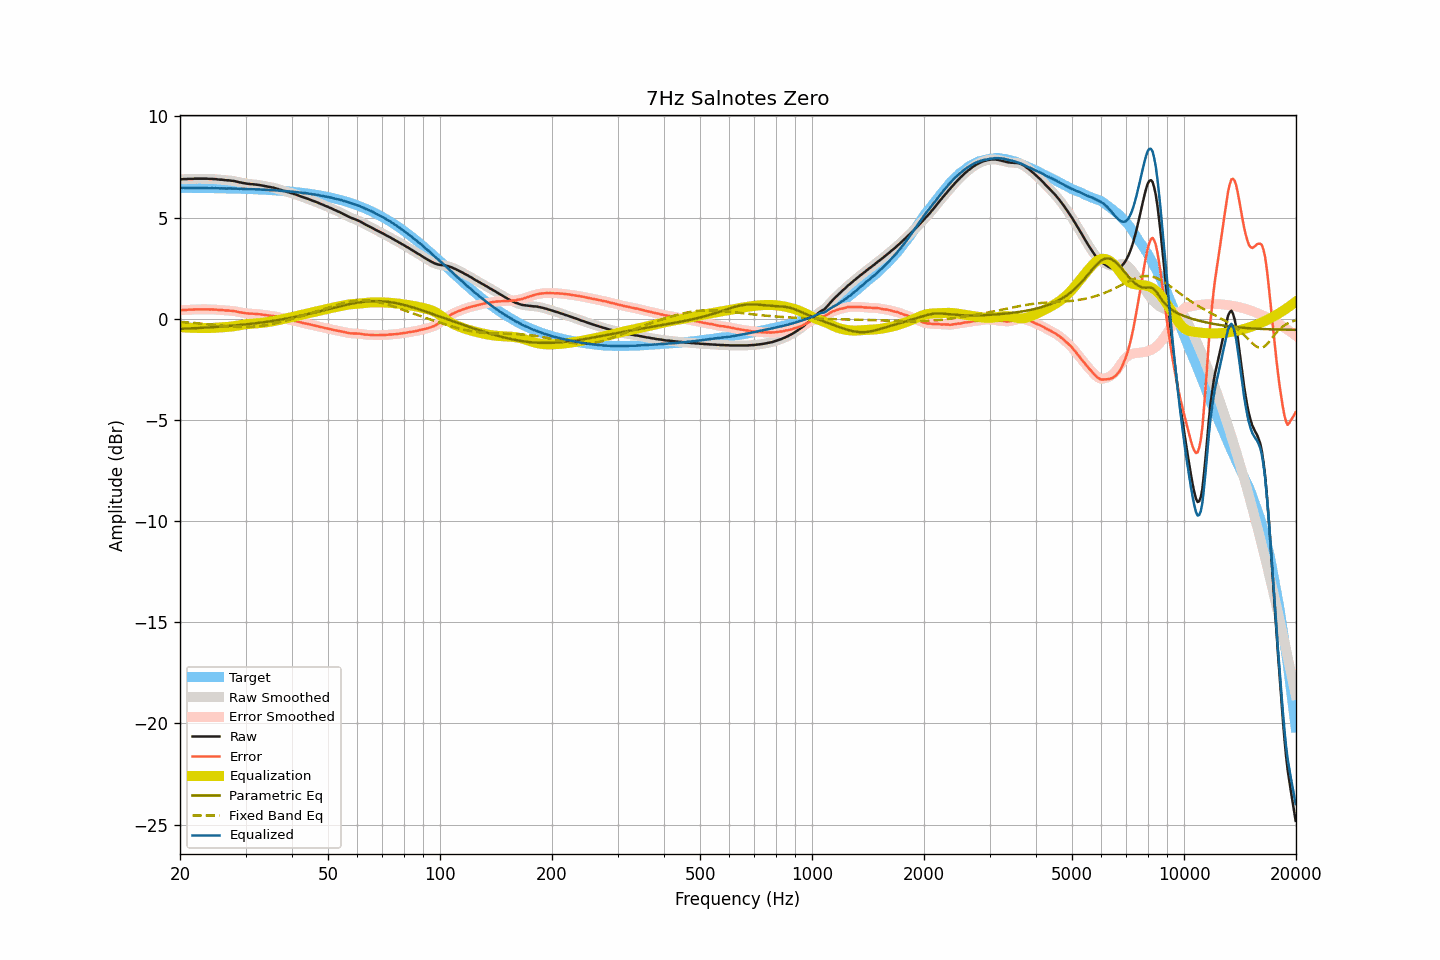

The table this chart was drawn from, first rows:
frequency, raw, smoothed, error, error_smoothed, equalization, parametric_eq, fixed_band_eq, equalized_raw, equalized_smoothed, target
20.00, 6.89, 6.89, 0.42, 0.42, -0.42, -0.50, -0.16, 6.47, 6.47, 6.47
20.20, 6.89, 6.89, 0.42, 0.43, -0.43, -0.50, -0.16, 6.46, 6.47, 6.47
20.40, 6.90, 6.90, 0.43, 0.43, -0.43, -0.49, -0.17, 6.47, 6.47, 6.47
20.61, 6.90, 6.90, 0.43, 0.43, -0.43, -0.49, -0.17, 6.46, 6.46, 6.47
20.81, 6.90, 6.90, 0.43, 0.44, -0.44, -0.49, -0.18, 6.46, 6.47, 6.46
21.02, 6.91, 6.91, 0.45, 0.44, -0.44, -0.48, -0.19, 6.47, 6.46, 6.46
21.23, 6.91, 6.91, 0.45, 0.44, -0.45, -0.48, -0.19, 6.46, 6.46, 6.46
21.44, 6.91, 6.91, 0.45, 0.45, -0.45, -0.48, -0.20, 6.46, 6.46, 6.46
21.66, 6.91, 6.91, 0.45, 0.45, -0.45, -0.47, -0.20, 6.46, 6.46, 6.46
21.87, 6.92, 6.92, 0.46, 0.45, -0.45, -0.47, -0.21, 6.46, 6.46, 6.46
22.09, 6.92, 6.92, 0.46, 0.46, -0.46, -0.47, -0.22, 6.46, 6.46, 6.46
22.31, 6.92, 6.92, 0.46, 0.46, -0.46, -0.46, -0.23, 6.46, 6.46, 6.46
22.54, 6.92, 6.92, 0.46, 0.46, -0.46, -0.46, -0.23, 6.46, 6.46, 6.46
22.76, 6.92, 6.92, 0.46, 0.46, -0.46, -0.45, -0.24, 6.46, 6.46, 6.46
22.99, 6.92, 6.92, 0.46, 0.46, -0.46, -0.45, -0.25, 6.46, 6.46, 6.46
23.22, 6.92, 6.92, 0.46, 0.46, -0.46, -0.44, -0.26, 6.46, 6.46, 6.46
23.45, 6.92, 6.92, 0.46, 0.46, -0.46, -0.44, -0.26, 6.46, 6.46, 6.45
23.69, 6.92, 6.92, 0.47, 0.46, -0.46, -0.43, -0.27, 6.46, 6.45, 6.45
23.92, 6.91, 6.91, 0.46, 0.46, -0.46, -0.43, -0.28, 6.45, 6.45, 6.45
24.16, 6.91, 6.91, 0.46, 0.46, -0.46, -0.42, -0.29, 6.45, 6.45, 6.45
24.40, 6.91, 6.91, 0.46, 0.46, -0.46, -0.42, -0.30, 6.45, 6.45, 6.45
24.65, 6.90, 6.90, 0.45, 0.45, -0.45, -0.41, -0.30, 6.45, 6.45, 6.45
24.89, 6.90, 6.90, 0.45, 0.45, -0.45, -0.41, -0.31, 6.45, 6.45, 6.45
25.14, 6.89, 6.89, 0.44, 0.44, -0.44, -0.40, -0.32, 6.45, 6.45, 6.45
25.39, 6.88, 6.88, 0.43, 0.44, -0.44, -0.40, -0.33, 6.44, 6.44, 6.44
25.65, 6.87, 6.87, 0.43, 0.43, -0.43, -0.39, -0.34, 6.44, 6.44, 6.44
25.91, 6.87, 6.87, 0.43, 0.42, -0.42, -0.39, -0.34, 6.44, 6.44, 6.44
26.16, 6.86, 6.86, 0.42, 0.42, -0.42, -0.38, -0.35, 6.44, 6.44, 6.44
26.43, 6.85, 6.85, 0.41, 0.41, -0.41, -0.37, -0.36, 6.44, 6.44, 6.44
26.69, 6.84, 6.84, 0.40, 0.41, -0.41, -0.37, -0.37, 6.43, 6.43, 6.44
26.96, 6.84, 6.84, 0.40, 0.40, -0.40, -0.36, -0.37, 6.44, 6.43, 6.43
27.23, 6.83, 6.83, 0.40, 0.40, -0.39, -0.35, -0.38, 6.43, 6.43, 6.43
27.50, 6.82, 6.82, 0.39, 0.39, -0.39, -0.35, -0.39, 6.43, 6.43, 6.43
27.77, 6.81, 6.81, 0.38, 0.38, -0.38, -0.34, -0.39, 6.43, 6.43, 6.43
28.05, 6.80, 6.80, 0.37, 0.37, -0.36, -0.33, -0.40, 6.43, 6.43, 6.43
28.33, 6.78, 6.78, 0.35, 0.35, -0.35, -0.33, -0.40, 6.43, 6.43, 6.43
28.62, 6.76, 6.76, 0.34, 0.34, -0.34, -0.32, -0.41, 6.42, 6.42, 6.42
28.90, 6.74, 6.74, 0.32, 0.32, -0.32, -0.31, -0.41, 6.42, 6.42, 6.42
29.19, 6.73, 6.73, 0.31, 0.31, -0.31, -0.30, -0.41, 6.42, 6.42, 6.42
29.48, 6.71, 6.71, 0.29, 0.30, -0.30, -0.30, -0.41, 6.41, 6.42, 6.42
29.78, 6.70, 6.70, 0.29, 0.28, -0.28, -0.29, -0.41, 6.42, 6.41, 6.41
30.08, 6.68, 6.68, 0.27, 0.27, -0.27, -0.28, -0.41, 6.41, 6.41, 6.41
30.38, 6.67, 6.67, 0.26, 0.26, -0.26, -0.27, -0.41, 6.41, 6.40, 6.41
30.68, 6.66, 6.66, 0.25, 0.25, -0.26, -0.26, -0.41, 6.40, 6.40, 6.41
30.99, 6.65, 6.65, 0.25, 0.25, -0.25, -0.25, -0.41, 6.40, 6.40, 6.40
31.30, 6.65, 6.65, 0.25, 0.25, -0.25, -0.24, -0.40, 6.40, 6.40, 6.40
31.61, 6.64, 6.64, 0.24, 0.24, -0.24, -0.24, -0.40, 6.40, 6.40, 6.40
31.93, 6.63, 6.63, 0.24, 0.24, -0.23, -0.23, -0.39, 6.39, 6.40, 6.39
32.24, 6.62, 6.62, 0.23, 0.23, -0.23, -0.22, -0.38, 6.39, 6.39, 6.39
32.57, 6.61, 6.61, 0.22, 0.22, -0.22, -0.21, -0.37, 6.39, 6.39, 6.39
32.89, 6.60, 6.60, 0.22, 0.21, -0.21, -0.20, -0.36, 6.39, 6.38, 6.38
33.22, 6.58, 6.58, 0.20, 0.20, -0.20, -0.19, -0.35, 6.38, 6.38, 6.38
33.55, 6.57, 6.57, 0.19, 0.19, -0.19, -0.17, -0.34, 6.38, 6.37, 6.37
33.89, 6.55, 6.55, 0.18, 0.18, -0.18, -0.16, -0.32, 6.37, 6.37, 6.37
34.23, 6.54, 6.54, 0.17, 0.17, -0.17, -0.15, -0.31, 6.37, 6.36, 6.37
34.57, 6.52, 6.52, 0.16, 0.16, -0.16, -0.14, -0.30, 6.36, 6.36, 6.36
34.92, 6.51, 6.51, 0.15, 0.15, -0.15, -0.13, -0.28, 6.36, 6.36, 6.36
35.27, 6.49, 6.49, 0.14, 0.14, -0.14, -0.12, -0.26, 6.35, 6.36, 6.35
35.62, 6.48, 6.48, 0.13, 0.13, -0.12, -0.10, -0.25, 6.35, 6.35, 6.35
35.97, 6.46, 6.46, 0.12, 0.11, -0.11, -0.09, -0.23, 6.35, 6.35, 6.34
... 635 more rows
